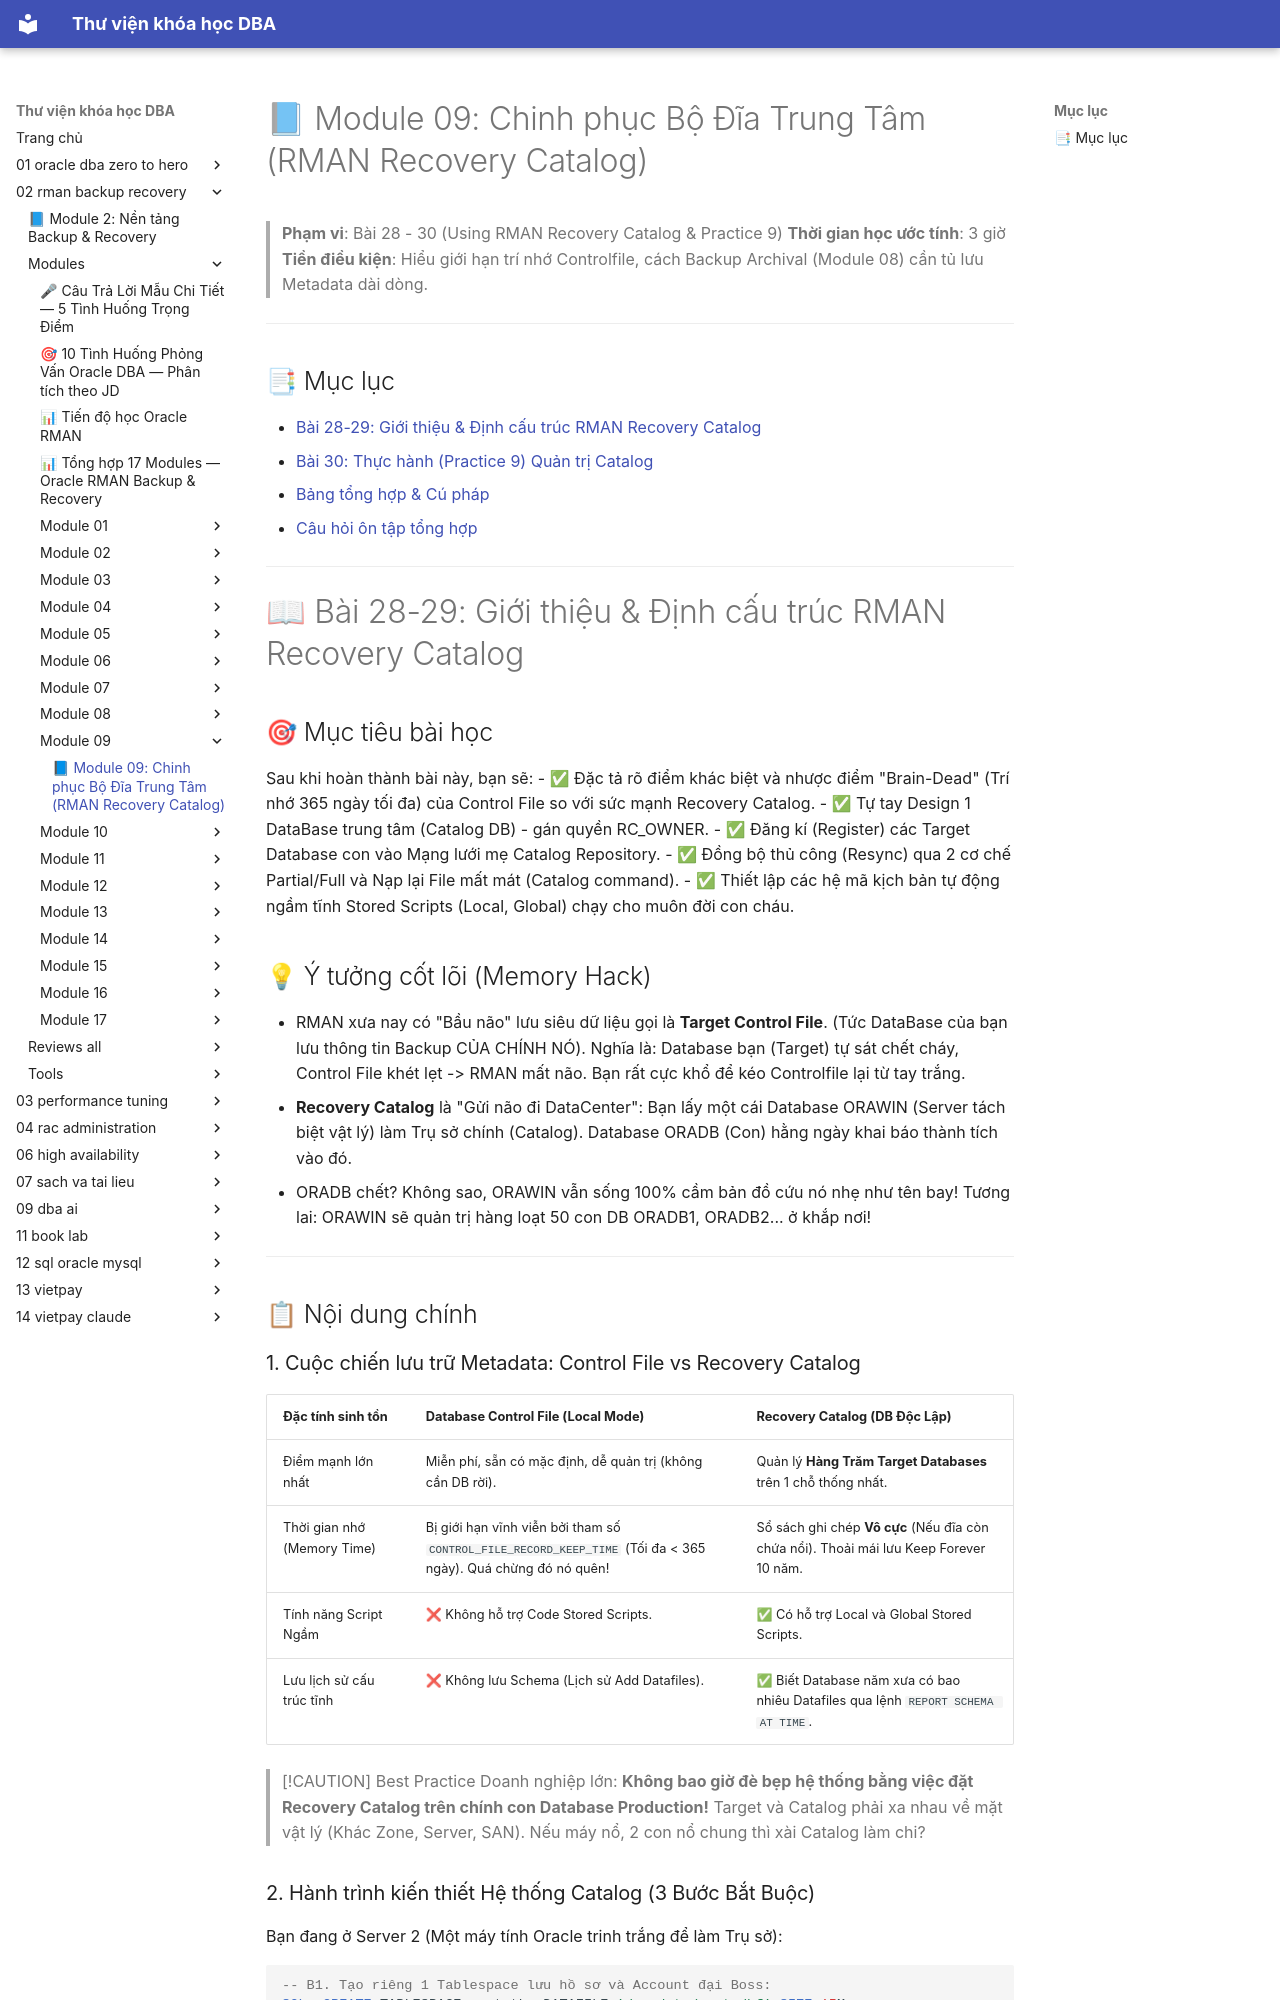

repository: quochuyag/MkDocs_local · page: 02-rman-backup-recovery/modules/module-09/module-09-guide/index.html · generator: mkdocs

---
title: '📘 Module 09: Chinh phục Bộ Đĩa Trung Tâm (RMAN Recovery Catalog)'
course: 02-rman-backup-recovery
source: Oracle-Database-Backup-and-Recovery-using-RMAN/modules/module_09/module_09_guide.md
---

# 📘 Module 09: Chinh phục Bộ Đĩa Trung Tâm (RMAN Recovery Catalog)

> **Phạm vi**: Bài 28 - 30 (Using RMAN Recovery Catalog & Practice 9)
> **Thời gian học ước tính**: 3 giờ
> **Tiền điều kiện**: Hiểu giới hạn trí nhớ Controlfile, cách Backup Archival (Module 08) cần tủ lưu Metadata dài dòng.

---

## 📑 Mục lục
- [Bài 28-29: Giới thiệu & Định cấu trúc RMAN Recovery Catalog](#-bài-28-29-giới-thiệu--định-cấu-trúc-rman-recovery-catalog)
- [Bài 30: Thực hành (Practice 9) Quản trị Catalog](#-bài-30-thực-hành-practice-9-quản-trị-catalog)
- [Bảng tổng hợp & Cú pháp](#-bảng-tổng-hợp--cú-pháp)
- [Câu hỏi ôn tập tổng hợp](#-câu-hỏi-ôn-tập-tổng-hợp)

---

# 📖 Bài 28-29: Giới thiệu & Định cấu trúc RMAN Recovery Catalog

## 🎯 Mục tiêu bài học
Sau khi hoàn thành bài này, bạn sẽ:
- ✅ Đặc tả rõ điểm khác biệt và nhược điểm "Brain-Dead" (Trí nhớ 365 ngày tối đa) của Control File so với sức mạnh Recovery Catalog.
- ✅ Tự tay Design 1 DataBase trung tâm (Catalog DB) - gán quyền RC_OWNER.
- ✅ Đăng kí (Register) các Target Database con vào Mạng lưới mẹ Catalog Repository.
- ✅ Đồng bộ thủ công (Resync) qua 2 cơ chế Partial/Full và Nạp lại File mất mát (Catalog command).
- ✅ Thiết lập các hệ mã kịch bản tự động ngầm tĩnh Stored Scripts (Local, Global) chạy cho muôn đời con cháu.

## 💡 Ý tưởng cốt lõi (Memory Hack)
- RMAN xưa nay có "Bầu não" lưu siêu dữ liệu gọi là **Target Control File**. (Tức DataBase của bạn lưu thông tin Backup CỦA CHÍNH NÓ). Nghĩa là: Database bạn (Target) tự sát chết cháy, Control File khét lẹt -> RMAN mất não. Bạn rất cực khổ để kéo Controlfile lại từ tay trắng.
- **Recovery Catalog** là "Gửi não đi DataCenter": Bạn lấy một cái Database ORAWIN (Server tách biệt vật lý) làm Trụ sở chính (Catalog). Database ORADB (Con) hằng ngày khai báo thành tích vào đó. 
- ORADB chết? Không sao, ORAWIN vẫn sống 100% cầm bản đồ cứu nó nhẹ như tên bay! Tương lai: ORAWIN sẽ quản trị hàng loạt 50 con DB ORADB1, ORADB2... ở khắp nơi!

---

## 📋 Nội dung chính
